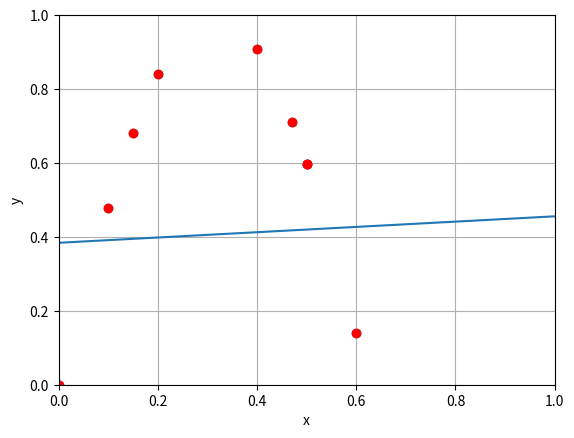

The matplotlib source for this figure:
import numpy as np
from numpy import *
import math
import matplotlib.pyplot as plt
from scipy.interpolate import UnivariateSpline
import sympy as sp
x = [0.1, 0.15, 0.2, 0,3, 0.4, 0.5, 0.6, 0.7, 0.47, 0.5]
y = []
XX=0
YY=0
XX2=0
XY=0
a1=0
a0=0
i=0
while i<len(x):
    y.append(np.sin(5*x[i]))
    i+=1
i=0
while i<(len(x)-1):
    XX+=x[i]
    YY+=y[i]
    XX2+=(x[i])**2
    XY+=x[i]*y[i]
    i+=1
XX/=len(x)
YY/=len(x)
XX2/=len(x)
XY/=len(x)
print ("X avg---",XX, "Y avg---",YY, "XY ---",XY, "XX**2 ---",XX2)
a1=(XY-XX*YY)/(XX2-XX**2)
a0=YY-a1*XX
print ("A1 --- ",a1, "A0 --- ",a0)
def F(x):
    global a1
    global a0
    f=a0+a1*x
    return f
xs = np.array(linspace(0, 1))
f = vectorize(F)
plt.plot(x,y,'ro', xs, f(xs))
plt.axis([0, 1, 0, 1])
plt.scatter(x,y)
plt.xlabel('x')
plt.ylabel('y')
plt.grid()
plt.show()
